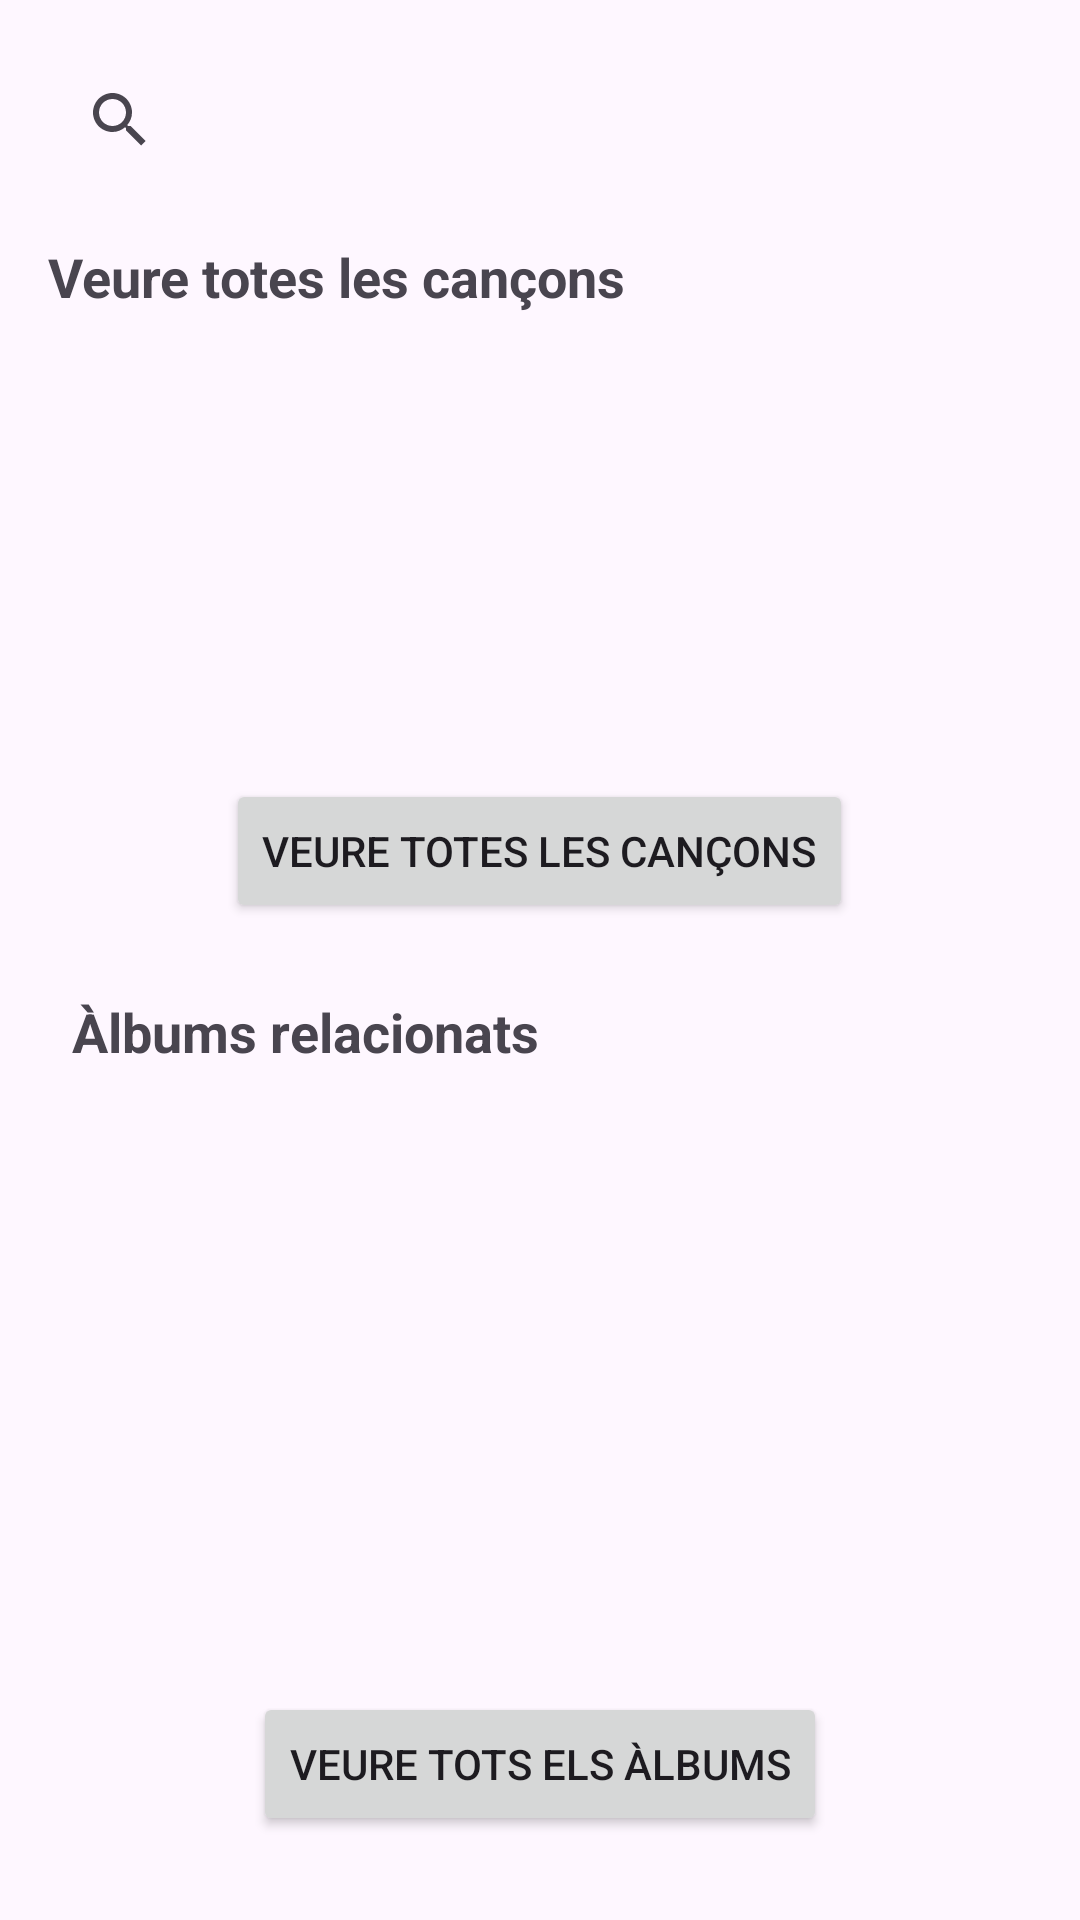

Here is an Android app screen rendered from its layout file. Give the layout XML and the strings, colors and styles it references.
<!-- AndroidManifest.xml: application theme Theme.Ls_itunes -->
<!-- res/layout/fragment_search.xml -->
<?xml version="1.0" encoding="utf-8"?>
<LinearLayout xmlns:android="http://schemas.android.com/apk/res/android"
    android:layout_width="match_parent"
    android:layout_height="match_parent"
    android:orientation="vertical"
    android:padding="16dp">

    <androidx.appcompat.widget.SearchView
        android:id="@+id/my_search_view"
        android:layout_width="match_parent"
        android:layout_height="wrap_content" />

    <TextView
        android:layout_width="match_parent"
        android:layout_height="wrap_content"
        android:text="@string/view_all_songs"
        android:textSize="18sp"
        android:layout_marginTop="16dp"
        android:textStyle="bold" />

    <androidx.recyclerview.widget.RecyclerView
        android:id="@+id/songs_recycler_view"
        android:layout_width="match_parent"
        android:layout_height="0dp"
        android:layout_weight="1" />

    <Button
        android:id="@+id/button_all_songs"
        android:layout_width="wrap_content"
        android:layout_height="wrap_content"
        android:text="@string/view_all_songs"
        android:layout_gravity="center_horizontal"
        android:layout_marginTop="12dp"
        android:layout_marginBottom="8dp"/>

    <TextView
        android:id="@+id/albums_section_title"
        android:layout_width="wrap_content"
        android:layout_height="wrap_content"
        android:text="@string/albums_section_title"
        android:textStyle="bold"
        android:textSize="18sp"
        android:layout_marginTop="16dp"
        android:layout_marginStart="8dp"/>

    <androidx.recyclerview.widget.RecyclerView
        android:id="@+id/albums_recycler_view"
        android:layout_width="match_parent"
        android:layout_height="200dp"
        android:orientation="horizontal"
        android:overScrollMode="never"
        android:scrollbars="horizontal" />

    <Button
        android:id="@+id/button_all_albums"
        android:layout_width="wrap_content"
        android:layout_height="wrap_content"
        android:text="@string/see_all_albums"
        android:layout_gravity="center_horizontal"
        android:layout_marginTop="8dp"
        android:layout_marginBottom="12dp"/>
</LinearLayout>
<!-- resources referenced by this layout -->
<resources>
  <string name="albums_section_title">Àlbums relacionats</string>
  <string name="see_all_albums">Veure tots els àlbums</string>
  <string name="view_all_songs">Veure totes les cançons</string>
  <style name="Theme.Ls_itunes" parent="Base.Theme.Ls_itunes" />
  <style name="Base.Theme.Ls_itunes" parent="Theme.Material3.DayNight.NoActionBar">
          
          
      </style>
</resources>
